4-way image classification set "processed" from GitHub (miguelrabuge/AI-Project); label vocabulary: pedestrian green light, pedestrian red light, vehicle green light, vehicle red light.

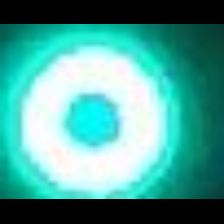
Label: vehicle green light

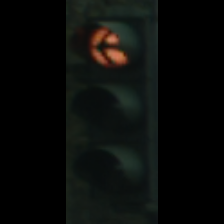
Label: vehicle red light

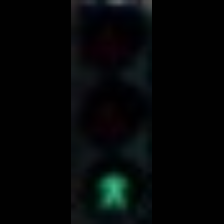
Label: pedestrian green light

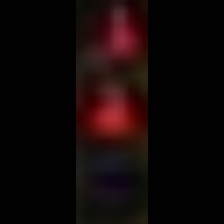
Label: pedestrian red light

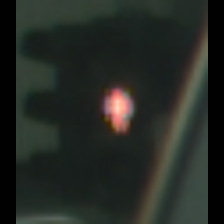
Label: pedestrian red light

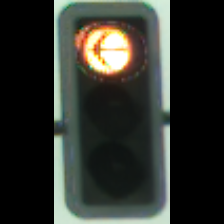
Label: vehicle red light
